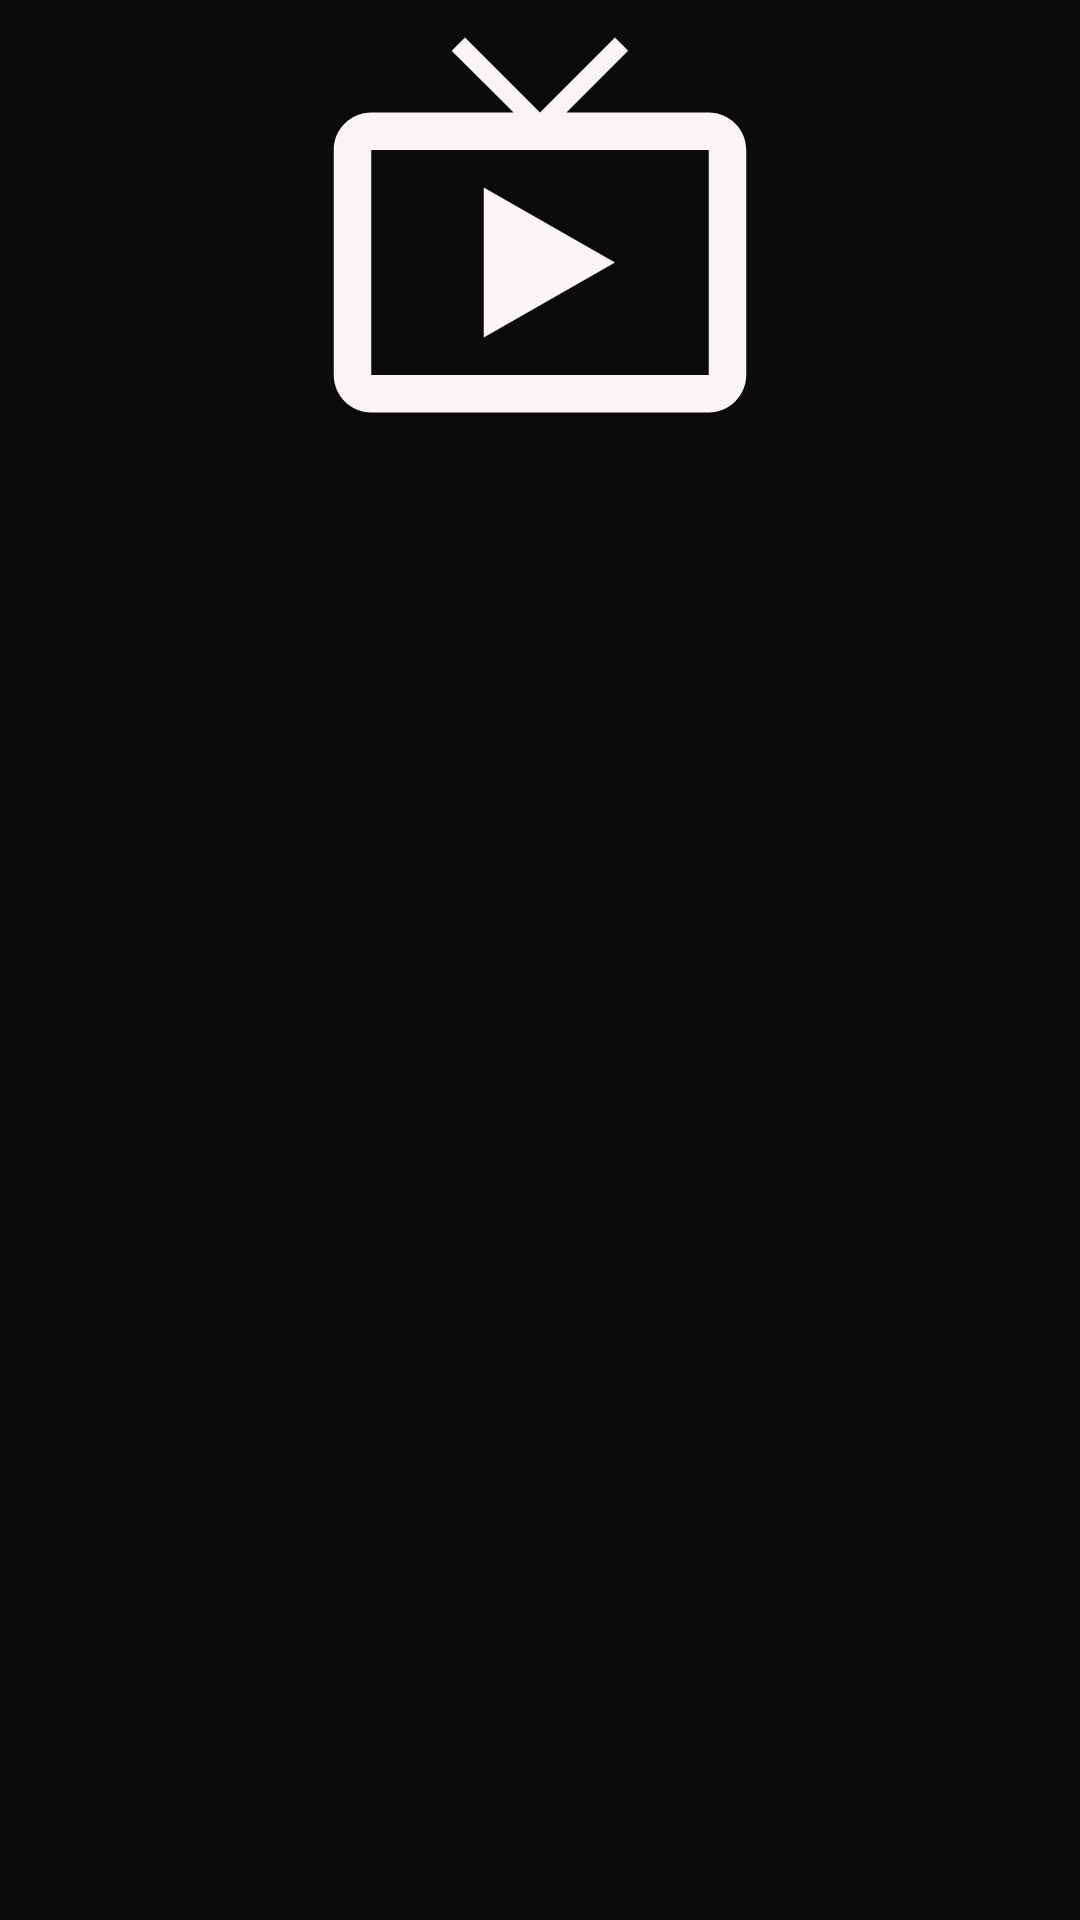

Reconstruct the res/layout file that produces this screen, plus the resources it refers to.
<!-- AndroidManifest.xml: application theme Theme.LiveTv -->
<!-- res/layout/nav_header.xml -->
<?xml version="1.0" encoding="utf-8"?>
<androidx.constraintlayout.widget.ConstraintLayout xmlns:android="http://schemas.android.com/apk/res/android"
    xmlns:app="http://schemas.android.com/apk/res-auto"
    xmlns:tools="http://schemas.android.com/tools"
    android:layout_width="match_parent"
    android:layout_height="150dp"
    android:background="#0B0B0B">

    <ImageView
        android:id="@+id/imageView"
        android:layout_width="150dp"
        android:layout_height="150dp"
        app:layout_constraintEnd_toEndOf="parent"
        app:layout_constraintStart_toStartOf="parent"
        app:layout_constraintTop_toTopOf="parent"
        app:srcCompat="@drawable/ic_baseline_live_tv_24" />
</androidx.constraintlayout.widget.ConstraintLayout>
<!-- resources referenced by this layout -->
<resources>
  <!-- drawable ic_baseline_live_tv_24 (drawable) -->
  <vector android:height="60dp" android:tint="#FBF4F4"
      android:viewportHeight="24" android:viewportWidth="24"
      android:width="60dp" xmlns:android="http://schemas.android.com/apk/res/android">
      <path android:fillColor="@android:color/white" android:pathData="M21,6h-7.59l3.29,-3.29L16,2l-4,4 -4,-4 -0.71,0.71L10.59,6L3,6c-1.1,0 -2,0.89 -2,2v12c0,1.1 0.9,2 2,2h18c1.1,0 2,-0.9 2,-2L23,8c0,-1.11 -0.9,-2 -2,-2zM21,20L3,20L3,8h18v12zM9,10v8l7,-4z"/>
  </vector>
  <style name="Theme.LiveTv" parent="Theme.MaterialComponents.DayNight.DarkActionBar">
          
          <item name="colorPrimary">@color/black</item>
          <item name="colorPrimaryVariant">@color/black</item>
          <item name="colorOnPrimary">@color/white</item>
          
          <item name="colorSecondary">@color/teal_200</item>
          <item name="colorSecondaryVariant">@color/teal_700</item>
          <item name="colorOnSecondary">@color/black</item>
          
          <item name="android:statusBarColor" tools:targetApi="l">?attr/colorPrimaryVariant</item>
          
      </style>
  <!-- not gathered from this repository: default colours our renderer supplied (Android Studio template values) -->
  <color name="teal_200">#FF03DAC5</color>
  <color name="teal_700">#FF018786</color>
  <color name="black">#FF000000</color>
  <color name="white">#FFFFFFFF</color>
</resources>
